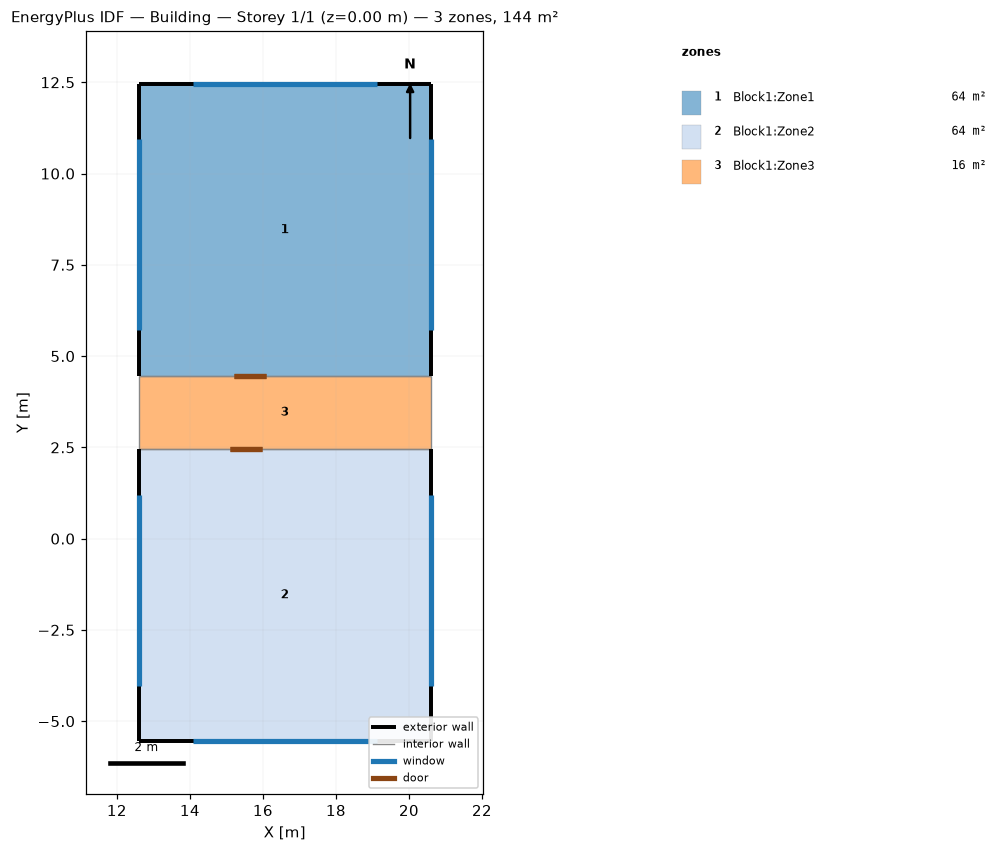
=== STOREY PLAN SPEC (per zone: floor XY polygon, exterior-wall plan segments, windows/doors) ===
zone 1: Block1:Zone1  (64.0 m²)
  floor: (20.60, 4.46) (12.60, 4.46) (12.60, 12.46) (20.60, 12.46)
  exterior wall: (20.60, 12.46) – (12.60, 12.46)  [8.0 m]
    window: (19.12, 12.46) – (14.07, 12.46)  [7.2 m²]
  exterior wall: (12.60, 12.46) – (12.60, 4.46)  [8.0 m]
    window: (12.60, 10.94) – (12.60, 5.71)  [7.4 m²]
  exterior wall: (20.60, 4.46) – (20.60, 12.46)  [8.0 m]
    window: (20.60, 5.71) – (20.60, 10.94)  [7.4 m²]
  interior walls: 1
zone 2: Block1:Zone2  (64.0 m²)
  floor: (20.60, -5.54) (12.60, -5.54) (12.60, 2.46) (20.60, 2.46)
  exterior wall: (12.60, 2.46) – (12.60, -5.54)  [8.0 m]
    window: (12.60, 1.20) – (12.60, -4.03)  [7.4 m²]
  exterior wall: (12.60, -5.54) – (20.60, -5.54)  [8.0 m]
    window: (14.07, -5.54) – (19.12, -5.54)  [7.2 m²]
  exterior wall: (20.60, -5.54) – (20.60, 2.46)  [8.0 m]
    window: (20.60, -4.03) – (20.60, 1.20)  [7.4 m²]
  interior walls: 1
zone 3: Block1:Zone3  (16.0 m²)
  floor: (20.60, 2.46) (12.60, 2.46) (12.60, 4.46) (20.60, 4.46)
  interior walls: 4

=== DERIVED (storey summary) ===
Building: Building
Storey: 1 of 1  (floor level z = 0.00 m)
Storey gross floor area: 144.0 m²
Zones on this storey: 3
  - Block1:Zone1: floor 64.0 m²; exterior wall 24.0 m (84.0 m²); 3 window(s) 22.0 m²; WWR 26.2%
  - Block1:Zone2: floor 64.0 m²; exterior wall 24.0 m (84.0 m²); 3 window(s) 22.0 m²; WWR 26.2%
  - Block1:Zone3: floor 16.0 m²
Zone adjacency (shared interzone walls):
  - Block1:Zone1 ↔ Block1:Zone3
  - Block1:Zone2 ↔ Block1:Zone3